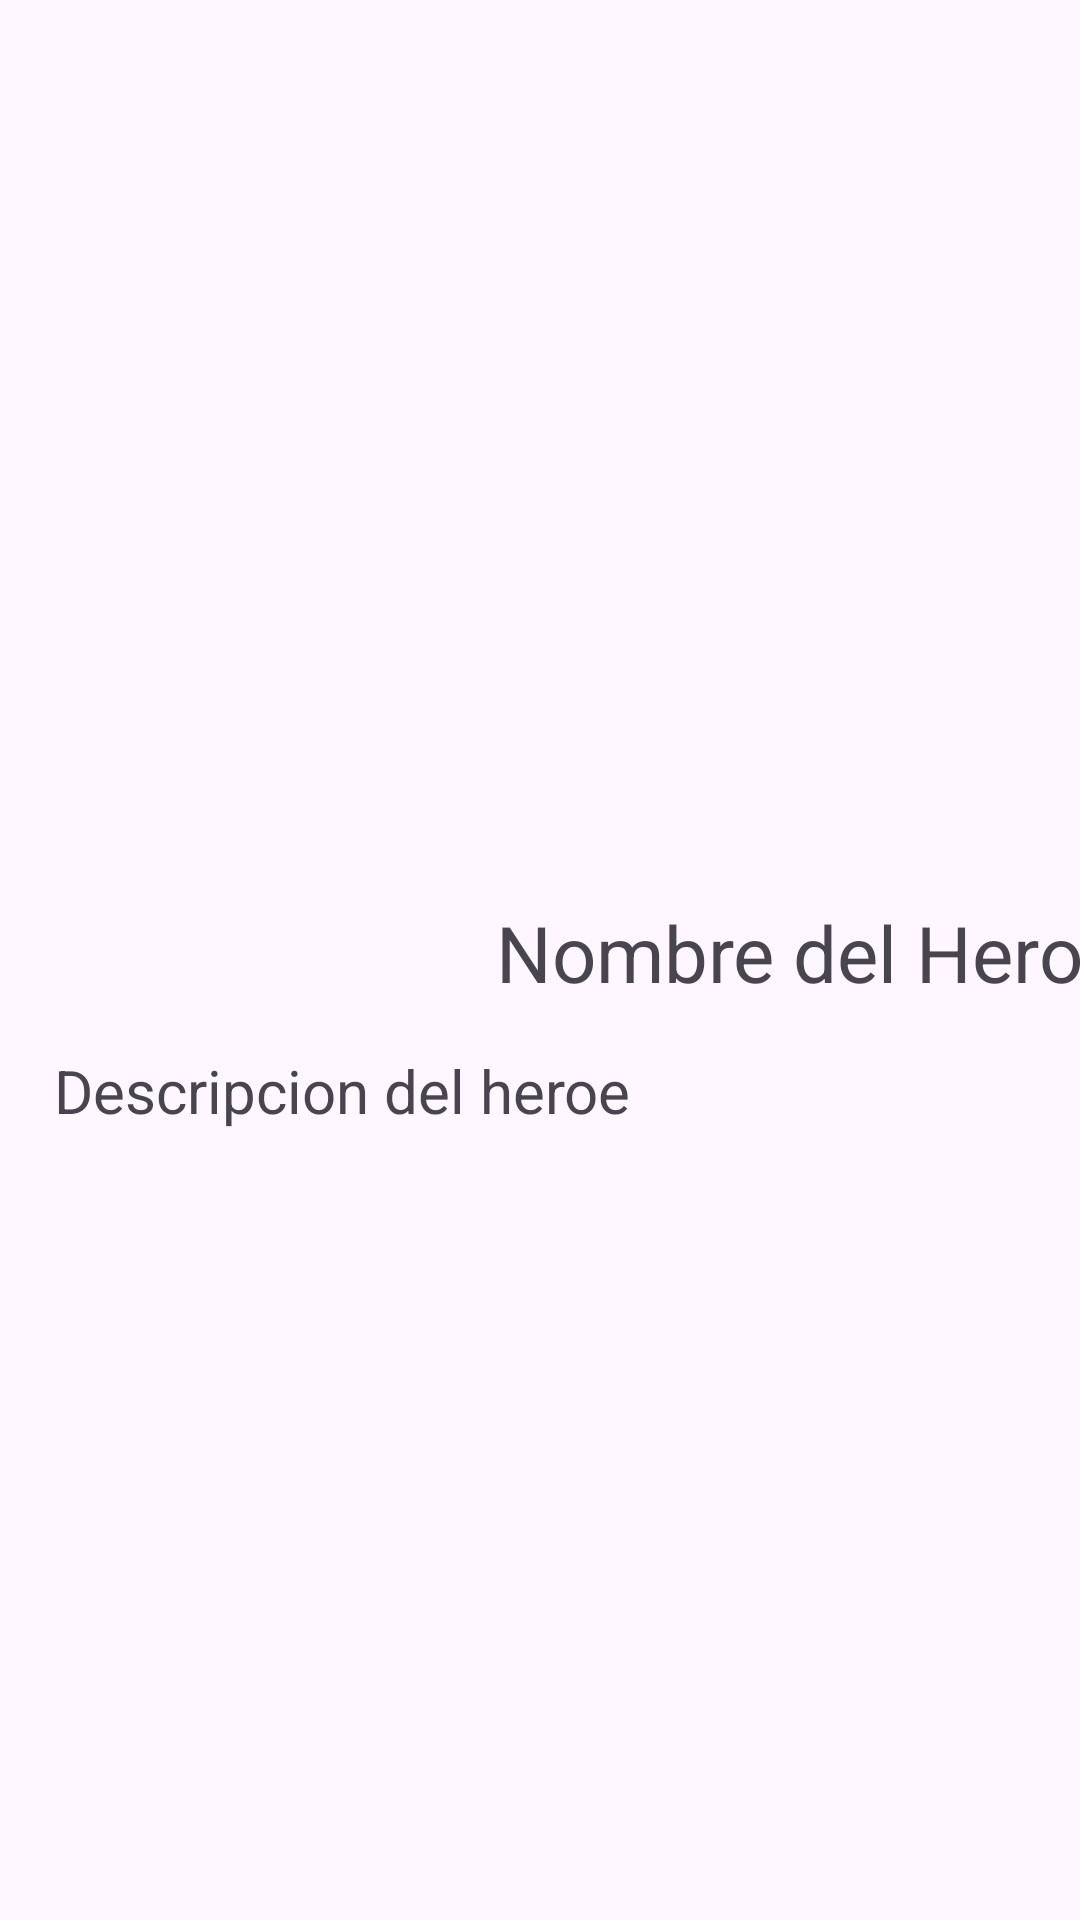

Here is an Android app screen rendered from its layout file. Give the layout XML and the strings, colors and styles it references.
<!-- AndroidManifest.xml: application theme Theme.HeroesApp -->
<!-- res/layout/activity_heroe_detail.xml -->
<?xml version="1.0" encoding="utf-8"?>
<androidx.constraintlayout.widget.ConstraintLayout
        xmlns:android="http://schemas.android.com/apk/res/android"
        xmlns:app="http://schemas.android.com/apk/res-auto"
        xmlns:tools="http://schemas.android.com/tools"
        android:layout_width="match_parent"
        android:layout_height="match_parent"
        tools:context=".ui.HeroeDetailActivity">

        <androidx.constraintlayout.widget.Guideline
            android:id="@+id/guideV1"
            android:layout_width="wrap_content"
            android:layout_height="wrap_content"
            android:orientation="vertical"
            app:layout_constraintGuide_percent="0.05"/>

        <androidx.constraintlayout.widget.Guideline
            android:id="@+id/guideV2"
            android:layout_width="wrap_content"
            android:layout_height="wrap_content"
            android:orientation="vertical"
            app:layout_constraintGuide_percent="0.95"/>

    <androidx.constraintlayout.widget.Guideline
        android:id="@+id/guideH1"
        android:layout_width="wrap_content"
        android:layout_height="wrap_content"
        android:orientation="horizontal"
        app:layout_constraintGuide_begin="270dp" />

        <androidx.constraintlayout.widget.Guideline
            android:id="@+id/guideH2"
            android:layout_width="wrap_content"
            android:layout_height="wrap_content"
            android:orientation="horizontal"
            app:layout_constraintGuide_percent="0.25"/>

    <androidx.constraintlayout.widget.Guideline
        android:id="@+id/guideH3"
        android:layout_width="wrap_content"
        android:layout_height="wrap_content"
        app:layout_constraintGuide_percent="0.86" />


    <ImageView
        android:layout_width="wrap_content"
        android:layout_height="270dp"
        android:scaleType="centerCrop"
        android:src="@drawable/marveldc"
        android:tintMode="src_atop"
        app:layout_constraintBottom_toTopOf="@id/guideH1"
        app:layout_constraintEnd_toEndOf="parent"
        app:layout_constraintHorizontal_bias="0.0"
        app:layout_constraintStart_toStartOf="parent"
        app:layout_constraintTop_toTopOf="parent"
        app:tint="#99000000" />

    <ImageView
            android:id="@+id/imageViewHeroe"
            android:layout_width="180dp"
            android:layout_height="180dp"
            android:src="@drawable/login"
            app:layout_constraintTop_toBottomOf="@id/guideH2"
            app:layout_constraintStart_toEndOf="@id/guideV1"
            app:layout_constraintBottom_toTopOf="@id/guideH3"
            app:layout_constraintEnd_toStartOf="@id/guideV2"
            app:layout_constraintHorizontal_bias="0"/>

        <TextView
            android:id="@+id/txtHeroeName"
            android:layout_width="wrap_content"
            android:layout_height="wrap_content"
            android:text="@string/nombre_del_heroe"
            app:layout_constraintStart_toEndOf="@id/imageViewHeroe"
            app:layout_constraintEnd_toStartOf="@+id/guideV2"
            app:layout_constraintTop_toBottomOf="@id/guideH1"
            app:layout_constraintBottom_toTopOf="@id/guideH3"
            android:layout_marginTop="30dp"
            android:textSize="26sp"
            android:lineBreakStyle="normal"/>
    <TextView
        android:id="@+id/txtHeroeDescription"
        android:layout_width="0dp"
        android:layout_height="wrap_content"
        app:layout_constraintBottom_toBottomOf="parent"
        app:layout_constraintEnd_toStartOf="@id/guideV2"
        app:layout_constraintVertical_bias="0.0"
        android:layout_marginTop="10dp"
        app:layout_constraintHorizontal_bias="0.0"
        app:layout_constraintStart_toEndOf="@id/guideV1"
        app:layout_constraintTop_toBottomOf="@id/imageViewHeroe"
        android:text="@string/descripcion_del_heroe"
        android:textSize="20sp" />


</androidx.constraintlayout.widget.ConstraintLayout>
<!-- resources referenced by this layout -->
<resources>
  <string name="descripcion_del_heroe">Descripcion del heroe</string>
  <string name="nombre_del_heroe">Nombre del Heroe</string>
  <style name="Theme.HeroesApp" parent="Base.Theme.HeroesApp" />
  <style name="Base.Theme.HeroesApp" parent="Theme.Material3.DayNight.NoActionBar">
          
          <item name="colorPrimary">@color/royalBlue</item>
      </style>
  <color name="royalBlue">#FF4169E1</color>
</resources>
